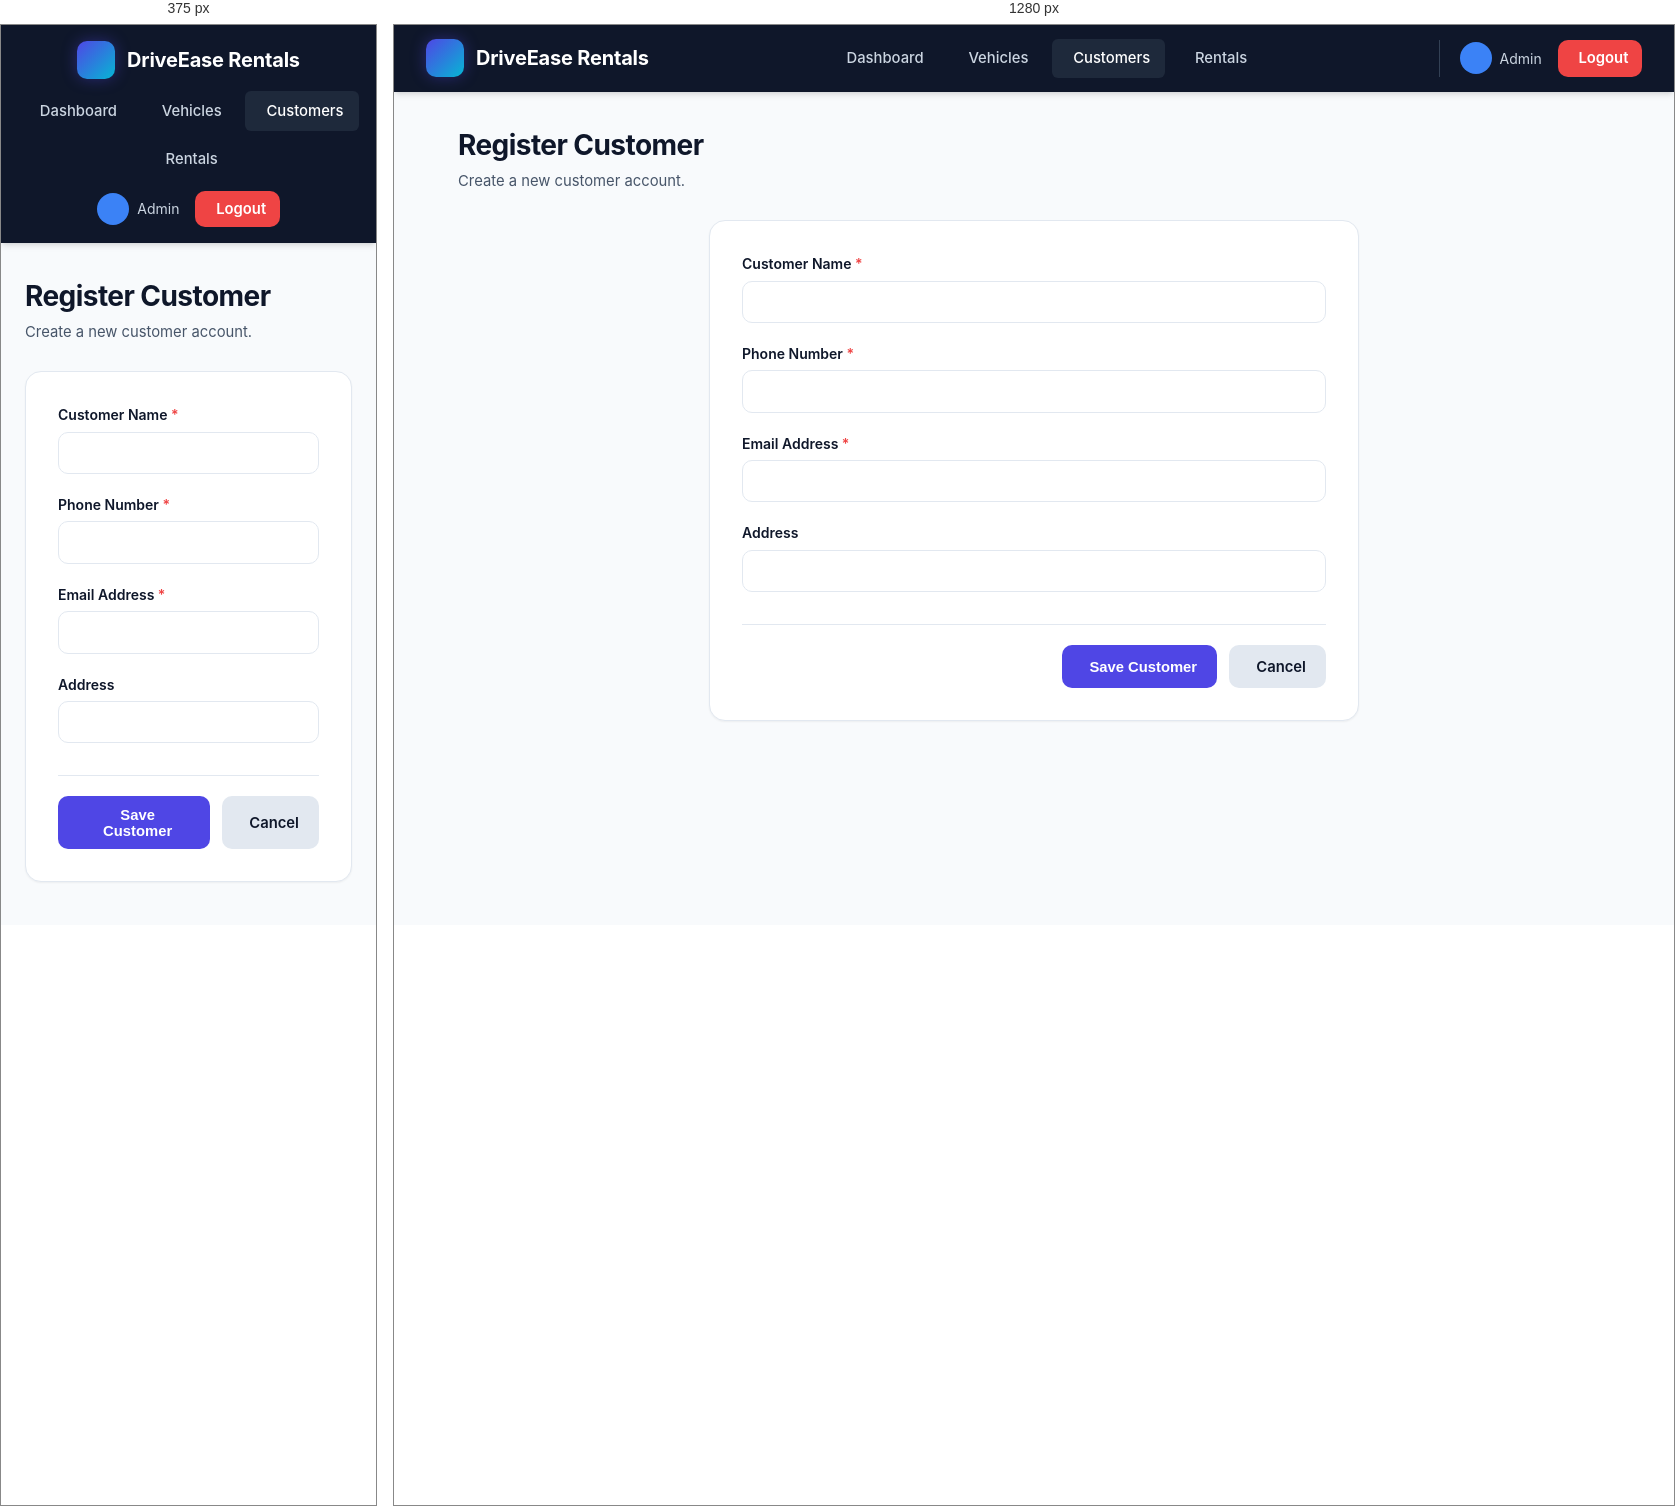
Rendered at 375 px and 1280 px, left to right.

<!-- file: add.html -->
<!DOCTYPE html>
<html lang="en">
<head>
    <meta charset="UTF-8">
    <meta name="viewport" content="width=device-width, initial-scale=1.0">
    <title>Add Customer</title>
    <link rel="stylesheet" href="../css/style.css">
    <link rel="stylesheet" href="https://cdnjs.cloudflare.com/ajax/libs/font-awesome/6.4.0/css/all.min.css">
</head>
<body>
    <header class="navbar">
        <div class="nav-brand"><div class="brand-icon"><i class="fa-solid fa-car"></i></div><span>DriveEase Rentals</span></div>
        <nav><ul class="nav-links"><li><a href="../dashboard.html"><i class="fa-solid fa-gauge"></i> Dashboard</a></li><li><a href="../vehicles/list.html"><i class="fa-solid fa-car-side"></i> Vehicles</a></li><li><a href="./list.html" class="active"><i class="fa-solid fa-users"></i> Customers</a></li><li><a href="../rentals/list.html"><i class="fa-solid fa-file-invoice-dollar"></i> Rentals</a></li></ul></nav>
        <div class="nav-user"><div class="user-badge"><div class="user-avatar"><i class="fa-solid fa-user-shield"></i></div><span>Admin</span></div><a href="../login.html" class="btn btn-logout"><i class="fa-solid fa-right-from-bracket"></i> Logout</a></div>
    </header>

    <main class="container">
        <div class="page-header"><div class="page-title"><h1>Register Customer</h1><p>Create a new customer account.</p></div></div>
        <div class="card form-card">
            <form action="./list.html" method="POST" class="form-grid">
                <div class="form-group"><label for="name">Customer Name <span class="required-star">*</span></label><input type="text" id="name" name="name" value="" required></div>
                <div class="form-group"><label for="phone">Phone Number <span class="required-star">*</span></label><input type="text" id="phone" name="phone" value="" required></div>
                <div class="form-group"><label for="email">Email Address <span class="required-star">*</span></label><input type="email" id="email" name="email" value="" required></div>
                <div class="form-group"><label for="address">Address</label><input type="text" id="address" name="address" value=""></div>
                <div class="form-actions" style="grid-column: 1 / -1;">
                    <button type="submit" class="btn btn-primary"><i class="fa-solid fa-user-plus"></i> Save Customer</button>
                    <a href="./list.html" class="btn btn-secondary"><i class="fa-solid fa-xmark"></i> Cancel</a>
                </div>
            </form>
        </div>
    </main>
</body>
</html>


/* @media block from style.css */
@media (max-width: 768px) {
    .navbar {
        flex-direction: column;
        gap: 0.75rem;
        padding: 1rem;
    }
    .nav-links {
        flex-wrap: wrap;
        justify-content: center;
    }
    .nav-user {
        border-left: none;
        padding-left: 0;
    }
    .form-row {
        grid-template-columns: 1fr;
    }
    .metrics-grid {
        grid-template-columns: 1fr;
    }
    .customer-hero {
        flex-direction: column;
        align-items: flex-start;
    }
}